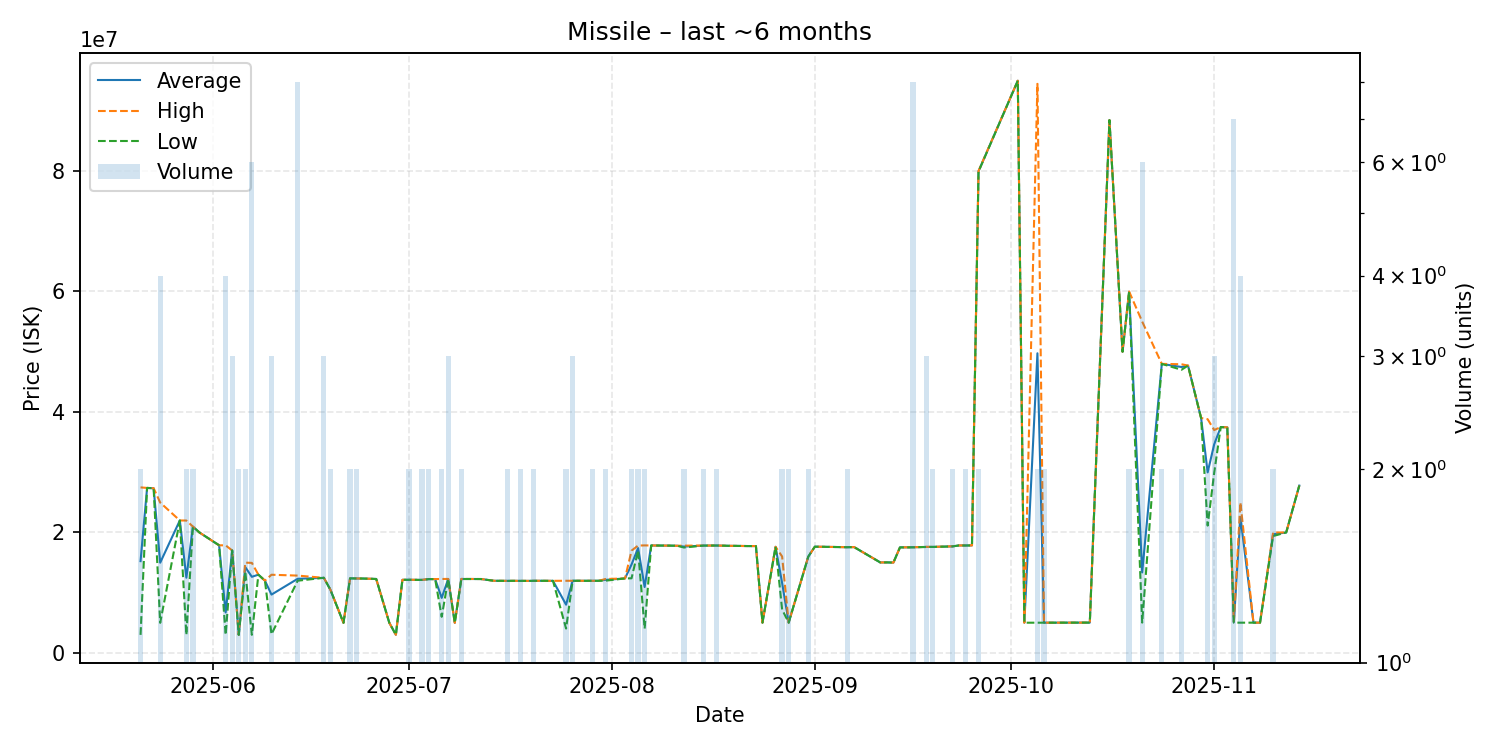

The data file committed next to this chart (first rows):
date, average, highest, lowest, order_count, volume
2025-05-21, 15240500, 27480000, 3001000, 2, 2
2025-05-22, 27390000, 27390000, 27390000, 1, 1
2025-05-23, 27340000, 27340000, 27340000, 1, 1
2025-05-24, 14980250, 24960000, 5000500, 4, 4
2025-05-27, 21990000, 21990000, 21990000, 1, 1
2025-05-28, 12490500, 21980000, 3001000, 2, 2
2025-05-29, 20965000, 20970000, 20960000, 2, 2
2025-05-30, 19990000, 19990000, 19990000, 1, 1
2025-06-02, 17870000, 17870000, 17870000, 1, 1
2025-06-03, 6720250, 17860000, 3007000, 2, 4
2025-06-04, 17010000, 17010000, 17010000, 3, 3
2025-06-05, 3010000, 3010000, 3010000, 1, 2
2025-06-06, 14245000, 14990000, 13500000, 2, 2
2025-06-07, 12638667, 14950000, 3012000, 6, 6
2025-06-08, 12990000, 12990000, 12990000, 1, 1
2025-06-09, 12000000, 12000000, 12000000, 1, 1
2025-06-10, 9686667, 12980000, 3100000, 3, 3
2025-06-14, 12307500, 12840000, 11990000, 6, 8
2025-06-18, 12470000, 12470000, 12470000, 3, 3
2025-06-19, 10495000, 10500000, 10490000, 2, 2
2025-06-21, 5001000, 5001000, 5001000, 1, 1
2025-06-22, 12380000, 12380000, 12380000, 2, 2
2025-06-23, 12360000, 12360000, 12360000, 1, 2
2025-06-24, 12350000, 12350000, 12350000, 1, 1
2025-06-26, 12280000, 12280000, 12280000, 1, 1
2025-06-28, 5000000, 5000000, 5000000, 1, 1
2025-06-29, 3019000, 3019000, 3019000, 1, 1
2025-06-30, 12140000, 12140000, 12140000, 1, 1
2025-07-01, 12145000, 12150000, 12140000, 2, 2
2025-07-03, 12125000, 12130000, 12120000, 2, 2
2025-07-04, 12255000, 12260000, 12250000, 2, 2
2025-07-05, 12260000, 12260000, 12260000, 1, 1
2025-07-06, 9140000, 12280000, 6000000, 2, 2
2025-07-07, 12280000, 12285000, 12275000, 3, 3
2025-07-08, 5000000, 5000000, 5000000, 1, 1
2025-07-09, 12280000, 12290000, 12270000, 2, 2
2025-07-12, 12270000, 12270000, 12270000, 1, 1
2025-07-14, 11980000, 11980000, 11980000, 1, 1
2025-07-16, 11965000, 11970000, 11960000, 2, 2
2025-07-17, 11970000, 11970000, 11970000, 1, 1
2025-07-18, 11965000, 11970000, 11960000, 2, 2
2025-07-19, 11960000, 11960000, 11960000, 1, 1
2025-07-20, 11970000, 11970000, 11970000, 2, 2
2025-07-21, 11980000, 11980000, 11980000, 1, 1
2025-07-22, 11970000, 11970000, 11970000, 1, 1
2025-07-23, 11970000, 11970000, 11970000, 1, 1
2025-07-25, 8012500, 11980000, 4045000, 2, 2
2025-07-26, 11980000, 11980000, 11980000, 3, 3
2025-07-27, 11980000, 11980000, 11980000, 1, 1
2025-07-29, 11975000, 11980000, 11970000, 2, 2
2025-07-30, 11980000, 11980000, 11980000, 1, 1
2025-07-31, 12130000, 12270000, 11990000, 2, 2
2025-08-03, 12370000, 12370000, 12370000, 1, 1
2025-08-04, 14685000, 16980000, 12390000, 2, 2
2025-08-05, 17410000, 17830000, 16990000, 2, 2
2025-08-06, 10947000, 17850000, 4044000, 2, 2
2025-08-07, 17840000, 17840000, 17840000, 1, 1
2025-08-09, 17820000, 17820000, 17820000, 1, 1
2025-08-10, 17810000, 17810000, 17810000, 1, 1
2025-08-11, 17790000, 17790000, 17790000, 1, 1
... 53 more rows
